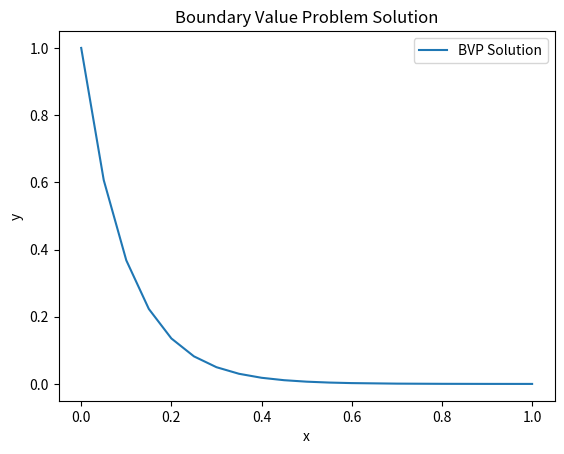
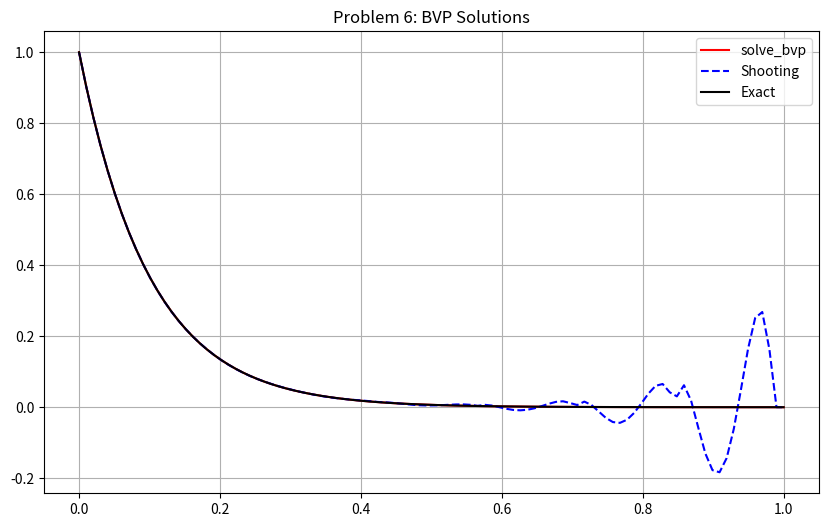

Source code (Python) for these figures, in order:
import numpy as np
import matplotlib.pyplot as plt
from scipy.integrate import odeint, solve_ivp, solve_bvp
def shooting_method(y0p):
    def bvp_eq(x, y):
        return [y[1], 100*y[0]]
    
    def bc(ya, yb):
        return [ya[0] - 1, yb[0] - np.exp(-10)]
    
    x = np.linspace(0, 1, 11)
    y_init = np.zeros((2, x.size))
    y_init[0] = 1
    sol6 = solve_bvp(bvp_eq, bc, x, y_init)
    return sol6

sol6 = shooting_method(0.1)
plt.plot(sol6.x, sol6.y[0], label='BVP Solution')
plt.xlabel('x')
plt.ylabel('y')
plt.title('Boundary Value Problem Solution')
plt.legend()
plt.show()



import numpy as np
import matplotlib.pyplot as plt
from scipy.integrate import odeint, solve_ivp, solve_bvp
from scipy.integrate import solve_bvp

# solve_bvp
def ode_bvp(x, y):
    return np.vstack((y[1], 100*y[0]))

def bc(ya, yb):
    return np.array([ya[0]-1, yb[0]-np.exp(-10)])

x_guess = np.linspace(0, 1, 10)
y_guess = np.zeros((2, 10))
y_guess[0] = np.exp(-10 * x_guess)

sol_bvp = solve_bvp(ode_bvp, bc, x_guess, y_guess)
x_bvp = np.linspace(0, 1, 100)
y_bvp = sol_bvp.sol(x_bvp)[0]

# Shooting Method
def shooting_ode(t, y):
    return [y[1], 100*y[0]]

sol1 = solve_ivp(shooting_ode, [0,1], [1,0], t_eval=x_bvp)
sol2 = solve_ivp(shooting_ode, [0,1], [0,1], t_eval=x_bvp)
alpha = (np.exp(-10) - sol1.y[0,-1]) / sol2.y[0,-1]
y_shooting = sol1.y[0] + alpha * sol2.y[0]

# Plot
plt.figure(figsize=(10,6))
plt.plot(x_bvp, y_bvp, 'r-', label='solve_bvp')
plt.plot(x_bvp, y_shooting, 'b--', label='Shooting')
plt.plot(x_bvp, np.exp(-10*x_bvp), 'k-', label='Exact')
plt.legend()
plt.title('Problem 6: BVP Solutions')
plt.grid()
plt.show()
